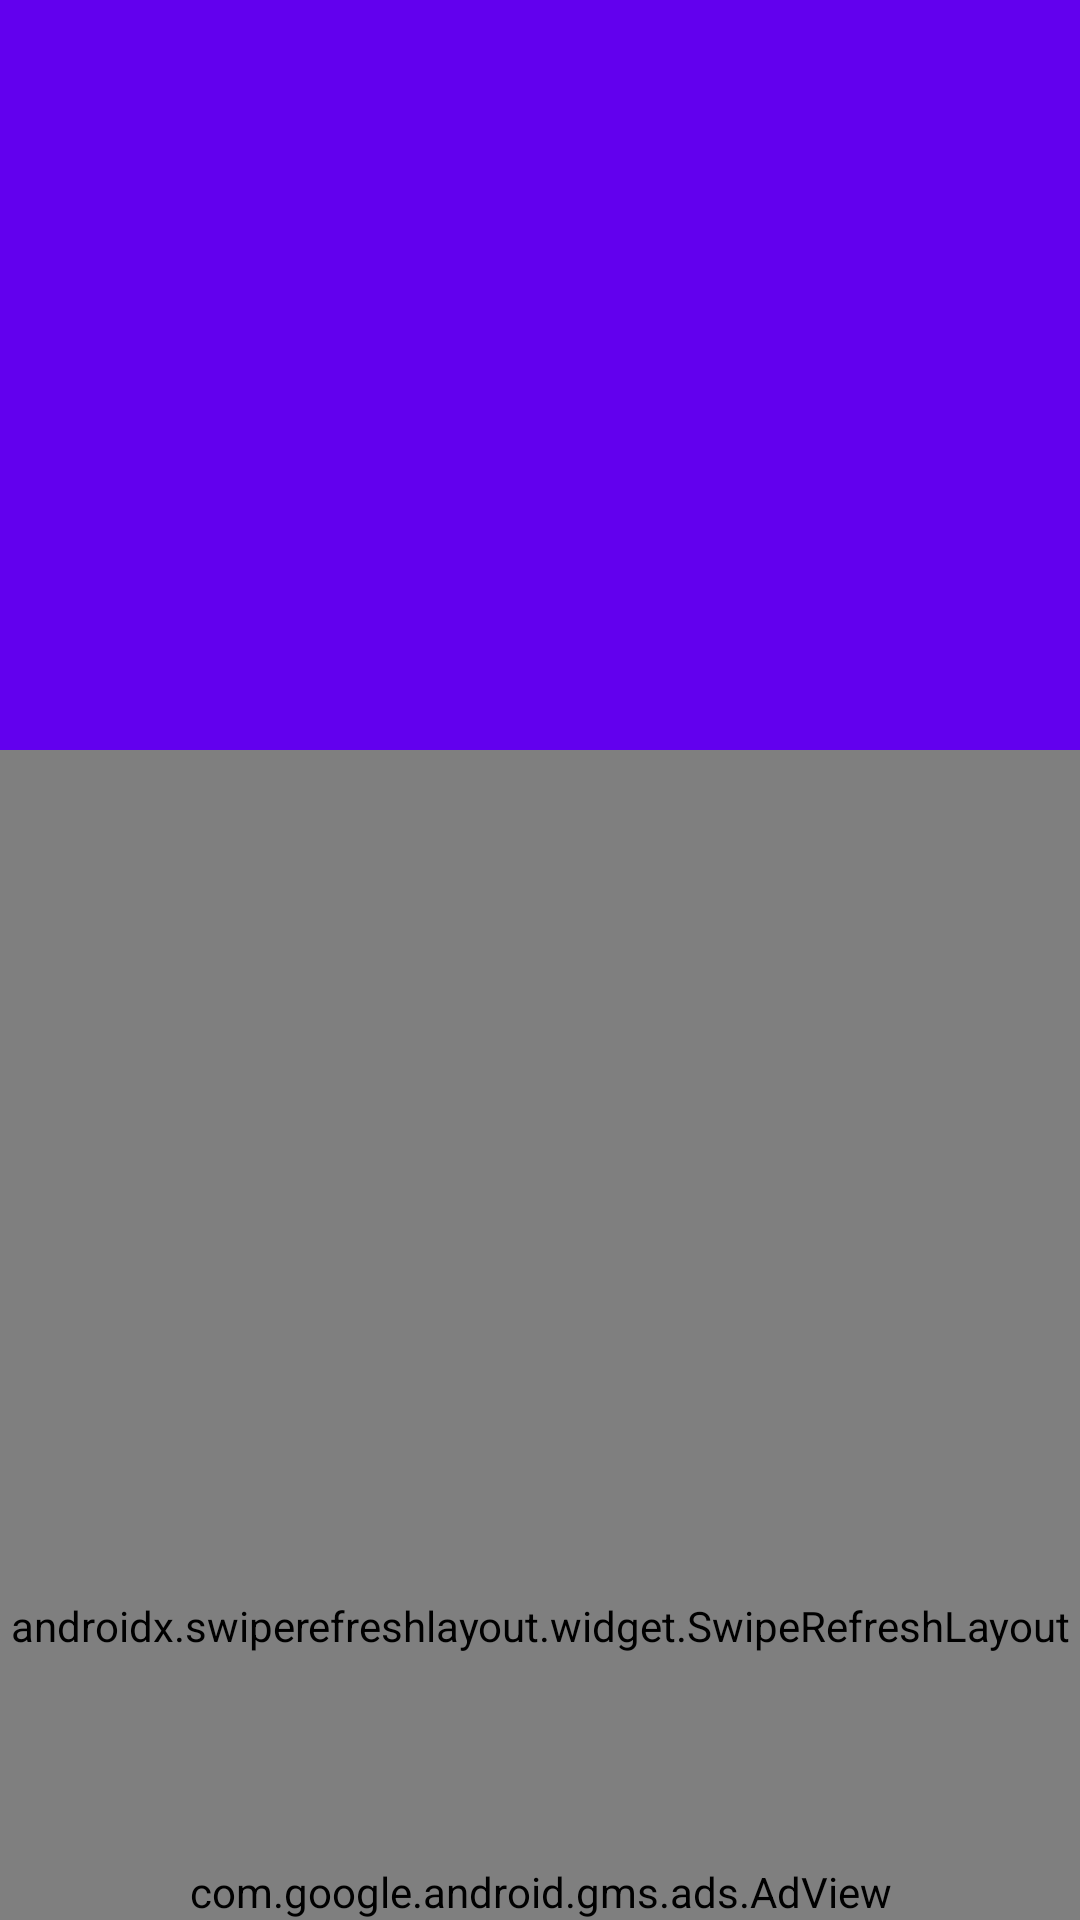

The Android layout XML behind this screen, and the referenced resources:
<!-- AndroidManifest.xml: application theme AppTheme -->
<!-- res/layout/activity_province.xml -->
<?xml version="1.0" encoding="utf-8"?>
<RelativeLayout xmlns:android="http://schemas.android.com/apk/res/android"
    xmlns:tools="http://schemas.android.com/tools"
    xmlns:app="http://schemas.android.com/apk/res-auto"
    xmlns:ads="http://schemas.android.com/apk/res-auto"
    android:layout_width="match_parent"
    android:layout_height="match_parent">

    <androidx.coordinatorlayout.widget.CoordinatorLayout xmlns:android="http://schemas.android.com/apk/res/android"
        xmlns:app="http://schemas.android.com/apk/res-auto"
        xmlns:tools="http://schemas.android.com/tools"
        android:layout_width="match_parent"
        android:layout_height="match_parent"
        tools:context=".ProvinceActivity"
        >

        <com.google.android.material.appbar.AppBarLayout
            android:layout_width="match_parent"
            android:layout_height="wrap_content"
            android:fitsSystemWindows="true"
            android:id="@+id/appbar">

            <com.google.android.material.appbar.CollapsingToolbarLayout
                android:id="@+id/collapsing_toolbar"
                android:layout_width="match_parent"
                android:fitsSystemWindows="true"
                app:contentScrim="?attr/colorPrimary"
                app:expandedTitleMargin="5dp"
                app:layout_scrollFlags="scroll|snap|exitUntilCollapsed"
                android:layout_height="match_parent">

                <ImageView
                    android:id="@+id/imageViewRegioneInProvince"
                    android:layout_width="match_parent"
                    android:layout_height="250dp"
                    android:background="@color/colorPrimary"
                    android:fitsSystemWindows="true"
                    android:scaleType="fitXY"
                    app:layout_collapseMode="parallax"
                    app:srcCompat="@drawable/flag_of_italy_black" />


                <androidx.appcompat.widget.Toolbar
                    android:id="@+id/toolbar_provincie"
                    android:layout_width="match_parent"
                    android:layout_height="?attr/actionBarSize"
                    app:layout_collapseMode="pin"
                    app:popupTheme="@style/ThemeOverlay.AppCompat.Light">

                    <TextView
                        android:layout_width="wrap_content"
                        android:layout_height="wrap_content"
                        android:textSize="21sp"
                        android:textStyle="bold"
                        android:textColor="#FFFFFF"
                        android:id="@+id/toolbar_title_province"/>
                </androidx.appcompat.widget.Toolbar>

            </com.google.android.material.appbar.CollapsingToolbarLayout>
        </com.google.android.material.appbar.AppBarLayout>

        <androidx.swiperefreshlayout.widget.SwipeRefreshLayout
            android:id="@+id/swipeRefreshLayoutProvince"
            android:layout_width="match_parent"
            android:layout_height="match_parent"
            app:layout_behavior="@string/appbar_scrolling_view_behavior">


            <RelativeLayout
                android:layout_width="wrap_content"
                android:layout_height="wrap_content">

                <TextView
                    android:id="@+id/textViewCaricamentoProvince"
                    android:layout_width="match_parent"
                    android:layout_height="wrap_content"
                    android:layout_centerHorizontal="true"
                    android:layout_marginStart="0dp"
                    android:layout_marginEnd="0dp"
                    android:layout_marginBottom="0dp"
                    android:gravity="center|center_horizontal"
                    android:text="Caricamento.."
                    android:background="#000730"
                    android:textColor="#FFFFFF"
                    android:textSize="21sp"
                    android:textStyle="bold"
                    android:typeface="serif" />

                <view
                    android:id="@+id/recyclerView_provincie"
                    class="androidx.recyclerview.widget.RecyclerView"
                    android:layout_width="match_parent"
                    android:layout_height="wrap_content"
                    android:elevation="0dp"
                    android:layout_below="@id/textViewCaricamentoProvince"
                    android:clipToPadding="false"
                    android:paddingTop="5dp"
                    android:paddingBottom="60dp">
                </view>

            </RelativeLayout>
        </androidx.swiperefreshlayout.widget.SwipeRefreshLayout>

        <RelativeLayout
            android:layout_width="wrap_content"
            android:layout_height="match_parent"
            android:layout_gravity="center"
            android:orientation="vertical">
            <com.google.android.gms.ads.AdView
                xmlns:ads="http://schemas.android.com/apk/res-auto"
                android:id="@+id/adView_province"
                android:layout_width="wrap_content"
                android:layout_height="wrap_content"
                ads:adSize="BANNER"
                android:layout_centerHorizontal="true"
                android:layout_alignParentBottom="true"
                ads:adUnitId="ca-app-pub-8495213389899569/2994953255">
            </com.google.android.gms.ads.AdView>
        </RelativeLayout>

    </androidx.coordinatorlayout.widget.CoordinatorLayout>
</RelativeLayout>
<!-- resources referenced by this layout -->
<resources>
  <!-- drawable flag_of_italy_black: png bitmap (drawable, 25403 bytes) -->
  <style name="AppTheme" parent="Theme.AppCompat.Light.NoActionBar">
          
          <item name="colorPrimary">@color/colorPrimary</item>
          <item name="colorPrimaryDark">@color/colorPrimaryDark</item>
          <item name="colorAccent">@color/colorAccent</item>
      </style>
  <!-- not gathered from this repository: default colours our renderer supplied (Android Studio template values) -->
  <color name="colorPrimary">#FF6200EE</color>
  <color name="colorPrimaryDark">#FF3700B3</color>
  <color name="colorAccent">#FF03DAC5</color>
</resources>
